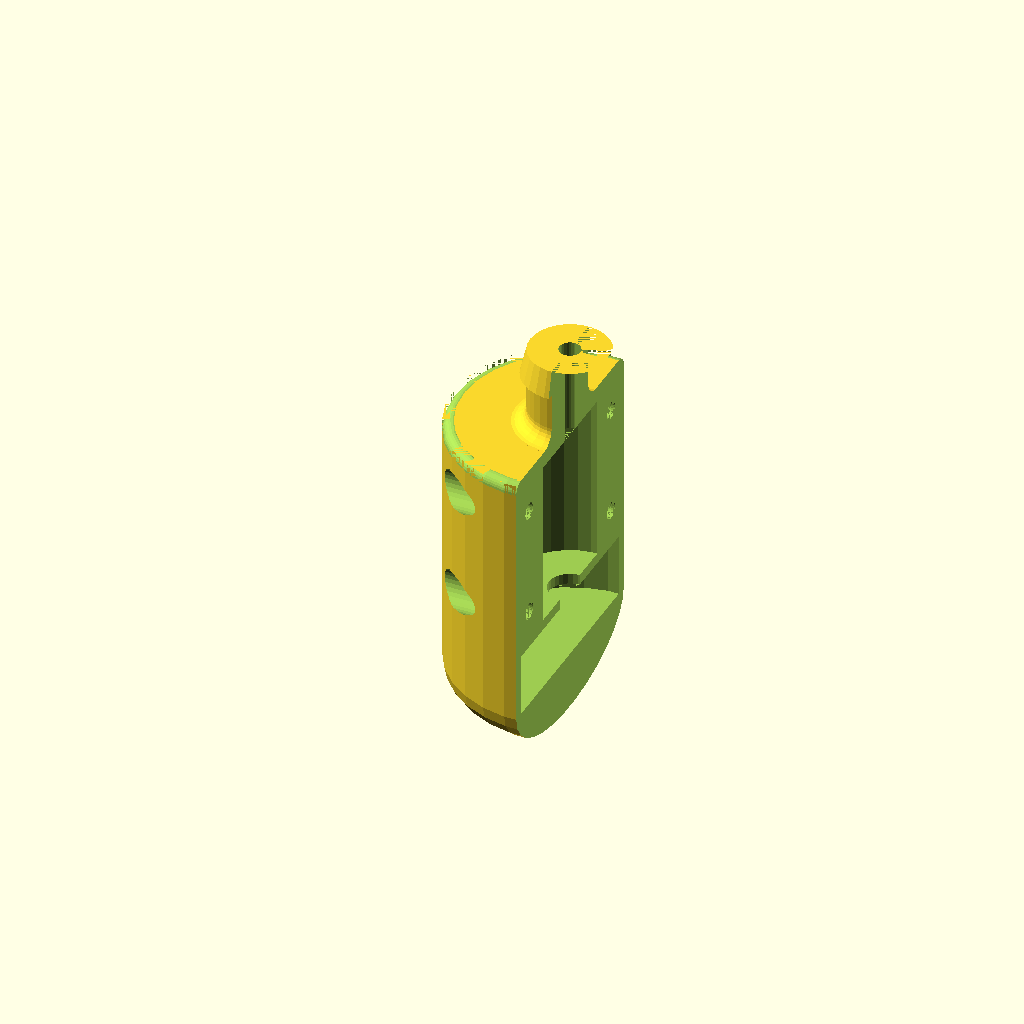
Cell 1 — every parameter at its default value.
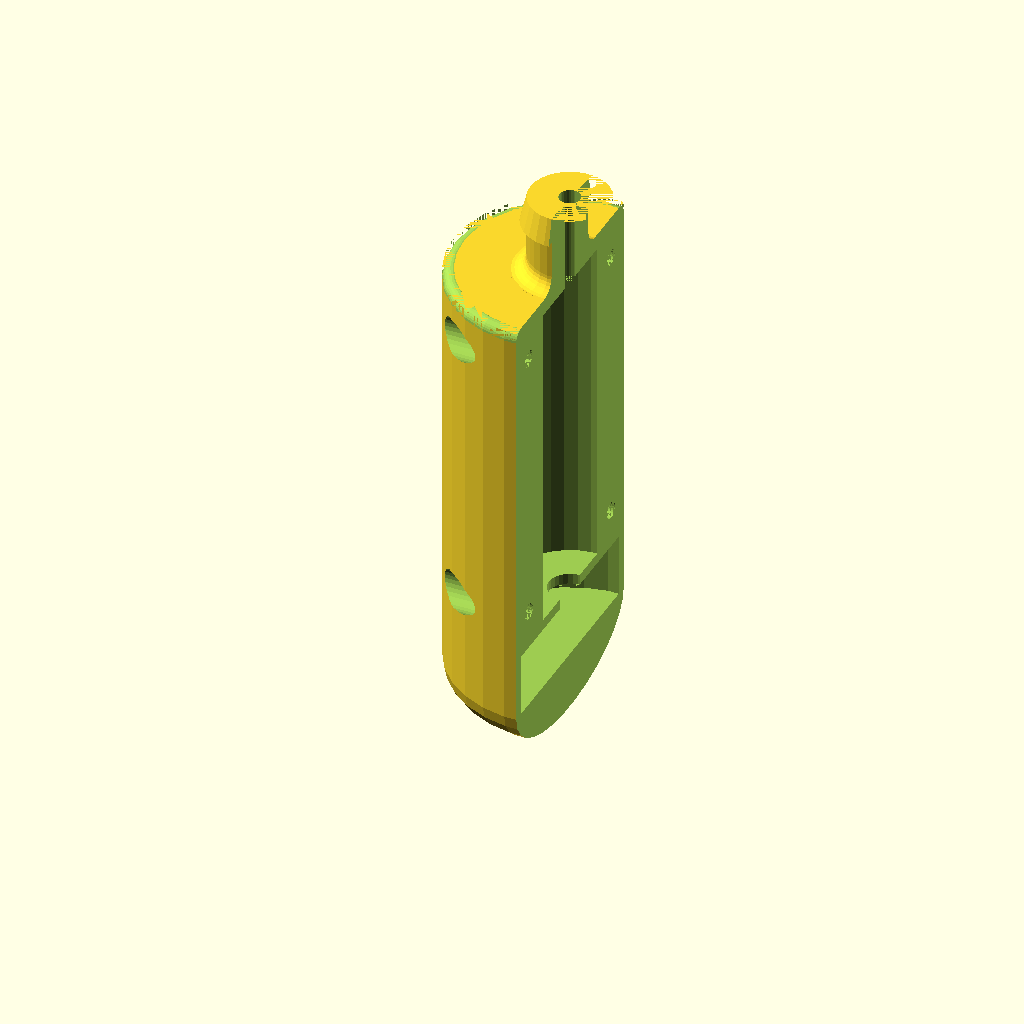
Cell 2: the same model with motor_body_length = 64.
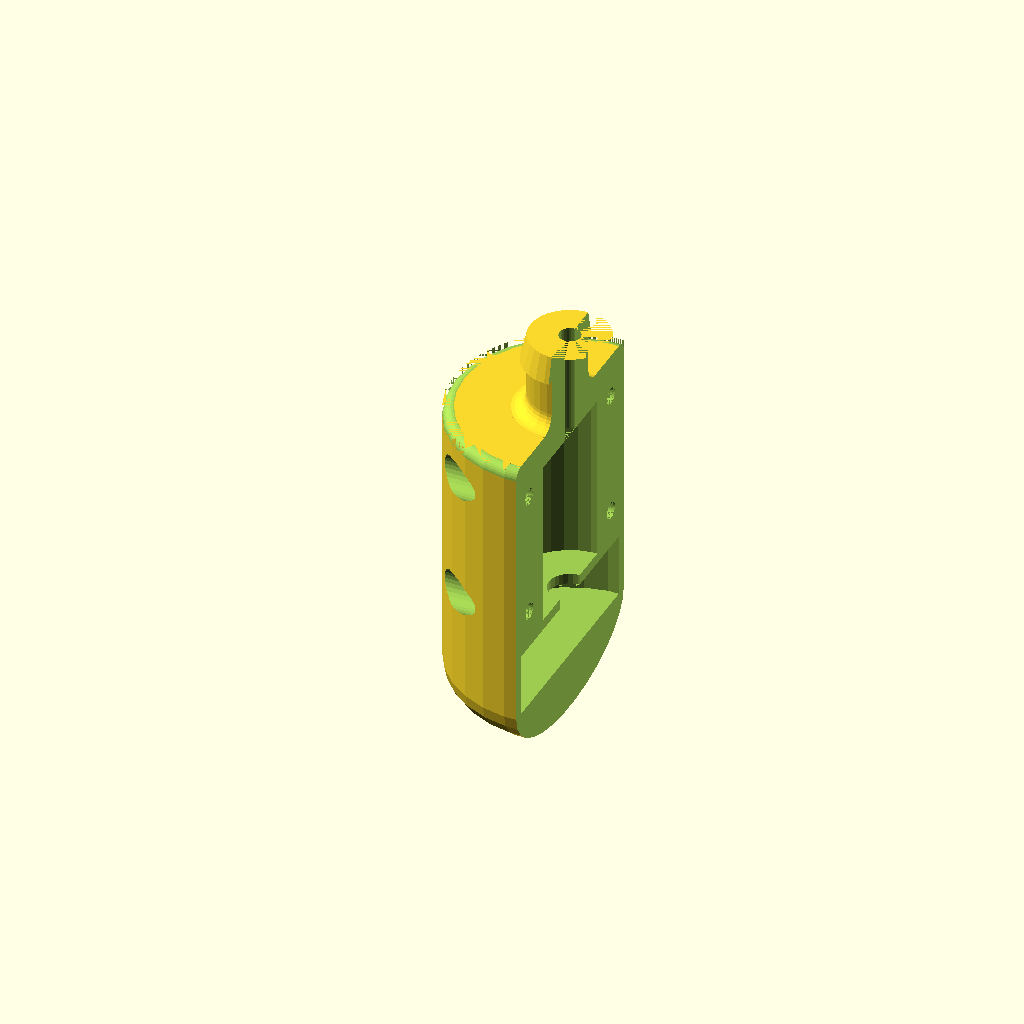
Cell 3: the same model with motor_cabling_tolerance = 6.
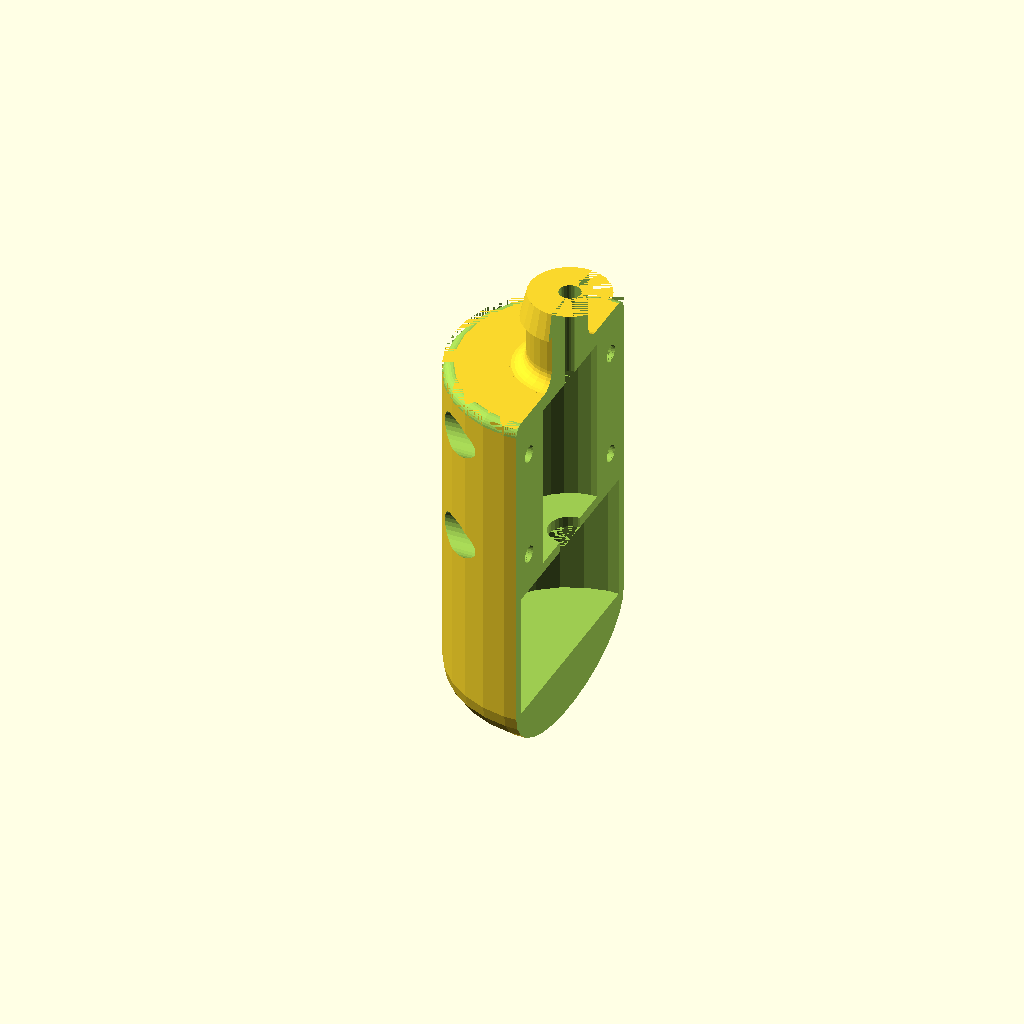
Cell 4: the same model with motor_shaft_offset = 24.
All cells are drawn from one camera (rotation 55°, 0°, 25°, orthographic, colour scheme Cornfield), so only the parameter changes between them.
OpenSCAD source file inputs/thingiverse/files/thing-2486810/files/tip.scad:
//Massage Wand Head
//CudaTox (@cudatox) 2017

/*

Copyright 2017 Cudatox

Redistribution and use in source and binary forms, with or without modification, are permitted provided that the following conditions are met:

1. Redistributions of source code must retain the above copyright notice, this list of conditions and the following disclaimer.

2. Redistributions in binary form must reproduce the above copyright notice, this list of conditions and the following disclaimer in the documentation and/or other materials provided with the distribution.

THIS SOFTWARE IS PROVIDED BY THE COPYRIGHT HOLDERS AND CONTRIBUTORS "AS IS" AND ANY EXPRESS OR IMPLIED WARRANTIES, INCLUDING, BUT NOT LIMITED TO, THE IMPLIED WARRANTIES OF MERCHANTABILITY AND FITNESS FOR A PARTICULAR PURPOSE ARE DISCLAIMED. IN NO EVENT SHALL THE COPYRIGHT HOLDER OR CONTRIBUTORS BE LIABLE FOR ANY DIRECT, INDIRECT, INCIDENTAL, SPECIAL, EXEMPLARY, OR CONSEQUENTIAL DAMAGES (INCLUDING, BUT NOT LIMITED TO, PROCUREMENT OF SUBSTITUTE GOODS OR SERVICES; LOSS OF USE, DATA, OR PROFITS; OR BUSINESS INTERRUPTION) HOWEVER CAUSED AND ON ANY THEORY OF LIABILITY, WHETHER IN CONTRACT, STRICT LIABILITY, OR TORT (INCLUDING NEGLIGENCE OR OTHERWISE) ARISING IN ANY WAY OUT OF THE USE OF THIS SOFTWARE, EVEN IF ADVISED OF THE POSSIBILITY OF SUCH DAMAGE.

*/


motor_dia = 20.8 + 1.5;         //Motor cavity diameter
motor_body_length = 32;         //Overall length of motor cavity including terminals
motor_cabling_tolerance = 3 ;   //Thickness of the shell behind the motor
motor_cabling_dia = 4;          //Diameter of the hole for the cables
motor_shaft_offset = 12;        //Extra body length to account for height of the mass.
motor_retention_thickness = 2;  //Thickness of the retention slot
mass_radius = 20;               //Clearance required by the rotating mass
mass_shaft_dia = 8;             //This is the diameter that the CUTOUT needs to be.
shell_thickness = 2;            //Minimum thickness
sphere_top_scale = 0.5;         //"Roundness" of the tip
barb_dia = 15.0;                //Diameter of the hose barb
barb_ridge = 1.2;               //Amount the ridge on the hose barb overhangs the barb
barb_height = 15;               //Overall height of the barb
barb_chamfer = 3;               //Chamfer between barb and body
lower_screw_offset = 3;         //Extra offset for the lower screws from the barb side
top = false;                    //Which half should be generated?
$fs = 0.1;                      //Resolution

M3_NUT_HEAD = 6.6; 
M3_SCREW_DIA = 3.2;
M3_SCREW_HEAD_CUTOUT = 7;

outside_dia = mass_radius * 2 + shell_thickness * 2;
inside_dia = mass_radius * 2;

head_body_length = max(outside_dia/2, (motor_body_length + motor_cabling_tolerance + motor_shaft_offset + motor_retention_thickness));

overall_length = (outside_dia * sphere_top_scale)/2 + head_body_length + barb_height;

echo(head_body_length);
echo("<b>Overall length: </b>", overall_length);
echo("<b>Overall length of main body (use this to generate a cover): </b>", overall_length - barb_height);
echo("<b>Sphere top scaling: </b>", sphere_top_scale);
echo("<b>Outside diameter: </b>", outside_dia);

module screw_cutaway(thickness, nut_retention = false){
    cylinder(d = M3_SCREW_DIA, h = thickness * 1.1, center=false);
    translate([0,0,thickness])
    if (nut_retention == false){
        cylinder(d = M3_SCREW_HEAD_CUTOUT, h = outside_dia, center=false);
    }else{
        cylinder(d = M3_NUT_HEAD, h = outside_dia, center=false, $fn=6);
    }
}

module screws(nut_retention=false){
    
    translate([0,motor_dia/2 + shell_thickness + M3_SCREW_HEAD_CUTOUT/2, motor_shaft_offset + motor_retention_thickness + shell_thickness + M3_SCREW_HEAD_CUTOUT/2])
            rotate([0,-90,0])
                screw_cutaway(2,nut_retention);
    
    translate([0,-motor_dia/2 - shell_thickness - M3_SCREW_HEAD_CUTOUT/2, motor_shaft_offset + motor_retention_thickness + shell_thickness + M3_SCREW_HEAD_CUTOUT/2])
            rotate([0,-90,0])
                screw_cutaway(2,nut_retention);
    
    translate([0,-motor_dia/2 - shell_thickness - M3_SCREW_HEAD_CUTOUT/2, head_body_length - M3_SCREW_HEAD_CUTOUT/2 - shell_thickness- lower_screw_offset])
            rotate([0,-90,0])
                screw_cutaway(2,nut_retention);

    translate([0,motor_dia/2 + shell_thickness + M3_SCREW_HEAD_CUTOUT/2, head_body_length - M3_SCREW_HEAD_CUTOUT/2 - shell_thickness - lower_screw_offset])
            rotate([0,-90,0])
                screw_cutaway(2,nut_retention);
    
}

module chamfer_cut(major, minor){
    rotate_extrude(angle=360)
    translate([major,0,0])
    rotate([0,0,180])
    difference(){
        square([minor,minor]);
        translate([minor, minor,0])
        circle(r=minor);
    }
}

module chamfer(major, minor){
    translate([0,0,minor])
    rotate_extrude(angle=360)
    translate([major+minor,0,0])
    rotate([0,0,180])
    difference(){
        square([minor,minor]);
        circle(r=minor);
    }
}


module barb(major_dia, barb_overhang, barb_height, height, barb_chamfer){

    cylinder(h=height, d=major_dia, center=false);
    translate([0,0,height - barb_height])
    cylinder(h=barb_height, d1=major_dia+2 * barb_overhang, d2=major_dia, center=false);
    chamfer(major_dia/2, barb_chamfer);
}

module main_body (top=false){
    difference(){
        difference(){
            union(){
                //Head
                scale([1,1,sphere_top_scale])
                sphere(d = outside_dia, center=true);
                cylinder(d = outside_dia, h = head_body_length, center=false);
                //Hose barb
                translate([0,0,head_body_length])
                barb(barb_dia, barb_ridge, barb_height/3, barb_height, barb_chamfer);
            }

            //internal cutout for rotating mass
            union(){
                cylinder(d = inside_dia, h = motor_shaft_offset, center = false);
                translate([0,-outside_dia/2,-outside_dia/2])
                cube([outside_dia/2, outside_dia, head_body_length + outside_dia/2 + barb_height], center = false);
            }
        }
        //Motor and shaft cutouts
        union(){
            //Motor cutout
            translate([0,0,motor_shaft_offset + motor_retention_thickness])
            cylinder(d = motor_dia, h = motor_body_length, center = false);
            //Shaft cutout
            translate([0,0,motor_shaft_offset])
            cylinder(d = mass_shaft_dia, h = motor_body_length, center = false);
            //Cabling cutout
            translate([0,0,head_body_length - motor_cabling_tolerance])
            cylinder(d = motor_cabling_dia, h = motor_body_length, center = false);
            //Screws.
            screws(top);
            //chamfer
            translate([0,0,head_body_length])
            chamfer_cut(outside_dia/2,2);
        }
        
    }
}

main_body(top);
Customizer parameters (derived from the source; name, type, default, range or options):
motor_body_length: number, default 32
motor_cabling_tolerance: number, default 3
motor_cabling_dia: number, default 4
motor_shaft_offset: number, default 12
motor_retention_thickness: number, default 2
mass_radius: number, default 20
mass_shaft_dia: number, default 8
shell_thickness: number, default 2
sphere_top_scale: number, default 0.5
barb_dia: number, default 15
barb_ridge: number, default 1.2
barb_height: number, default 15
barb_chamfer: number, default 3
lower_screw_offset: number, default 3
top: bool, default false
M3_NUT_HEAD: number, default 6.6
M3_SCREW_DIA: number, default 3.2
M3_SCREW_HEAD_CUTOUT: number, default 7
